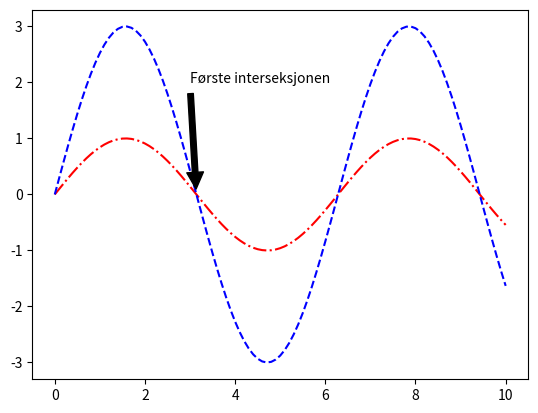

Generate this figure with matplotlib:
import matplotlib.pyplot as plt
from math import sin, pi

# liste med x-verdier
xs = [n / 10 for n in range(101)]
# 2 ulike lister med y-verdier
ys_1 = [sin(x) for x in xs]
ys_2 = [3 * sin(x) for x in xs]

plt.plot(xs, ys_1, "-.r")
plt.plot(xs, ys_2, "--b")

plt.annotate("Første interseksjonen",
             xy=(pi, 0),
             xycoords="data",
             xytext=(3, 2),
             arrowprops=dict(
                 facecolor = "black",
                 shrink=0.05,
             ))

# savefig lagrer filene
plt.savefig("uke_12_oppg_3.png")

# interaktivt vindu
plt.show()